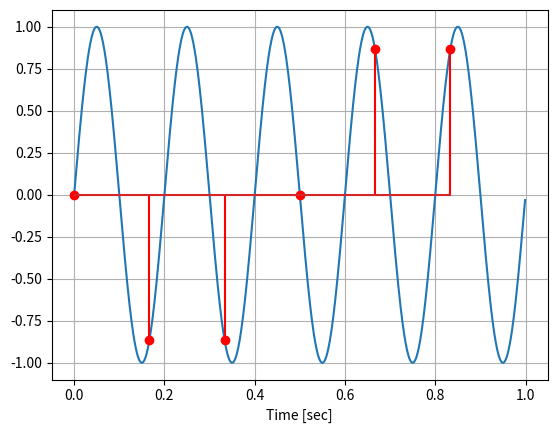

Generate this figure with matplotlib:
import numpy as np
import matplotlib.pyplot as plt
f = 5
fs = 6
t = np.arange(0, 1, 0.001)
x = np.sin(2*np.pi*f*t)
ts = np.arange(0, 1, 1/fs)
xs = np.sin(2*np.pi*f*ts)
plt.plot(t, x)
plt.stem(ts, xs, linefmt="red")
plt.grid()
plt.xlabel('Time [sec]')
plt.show()